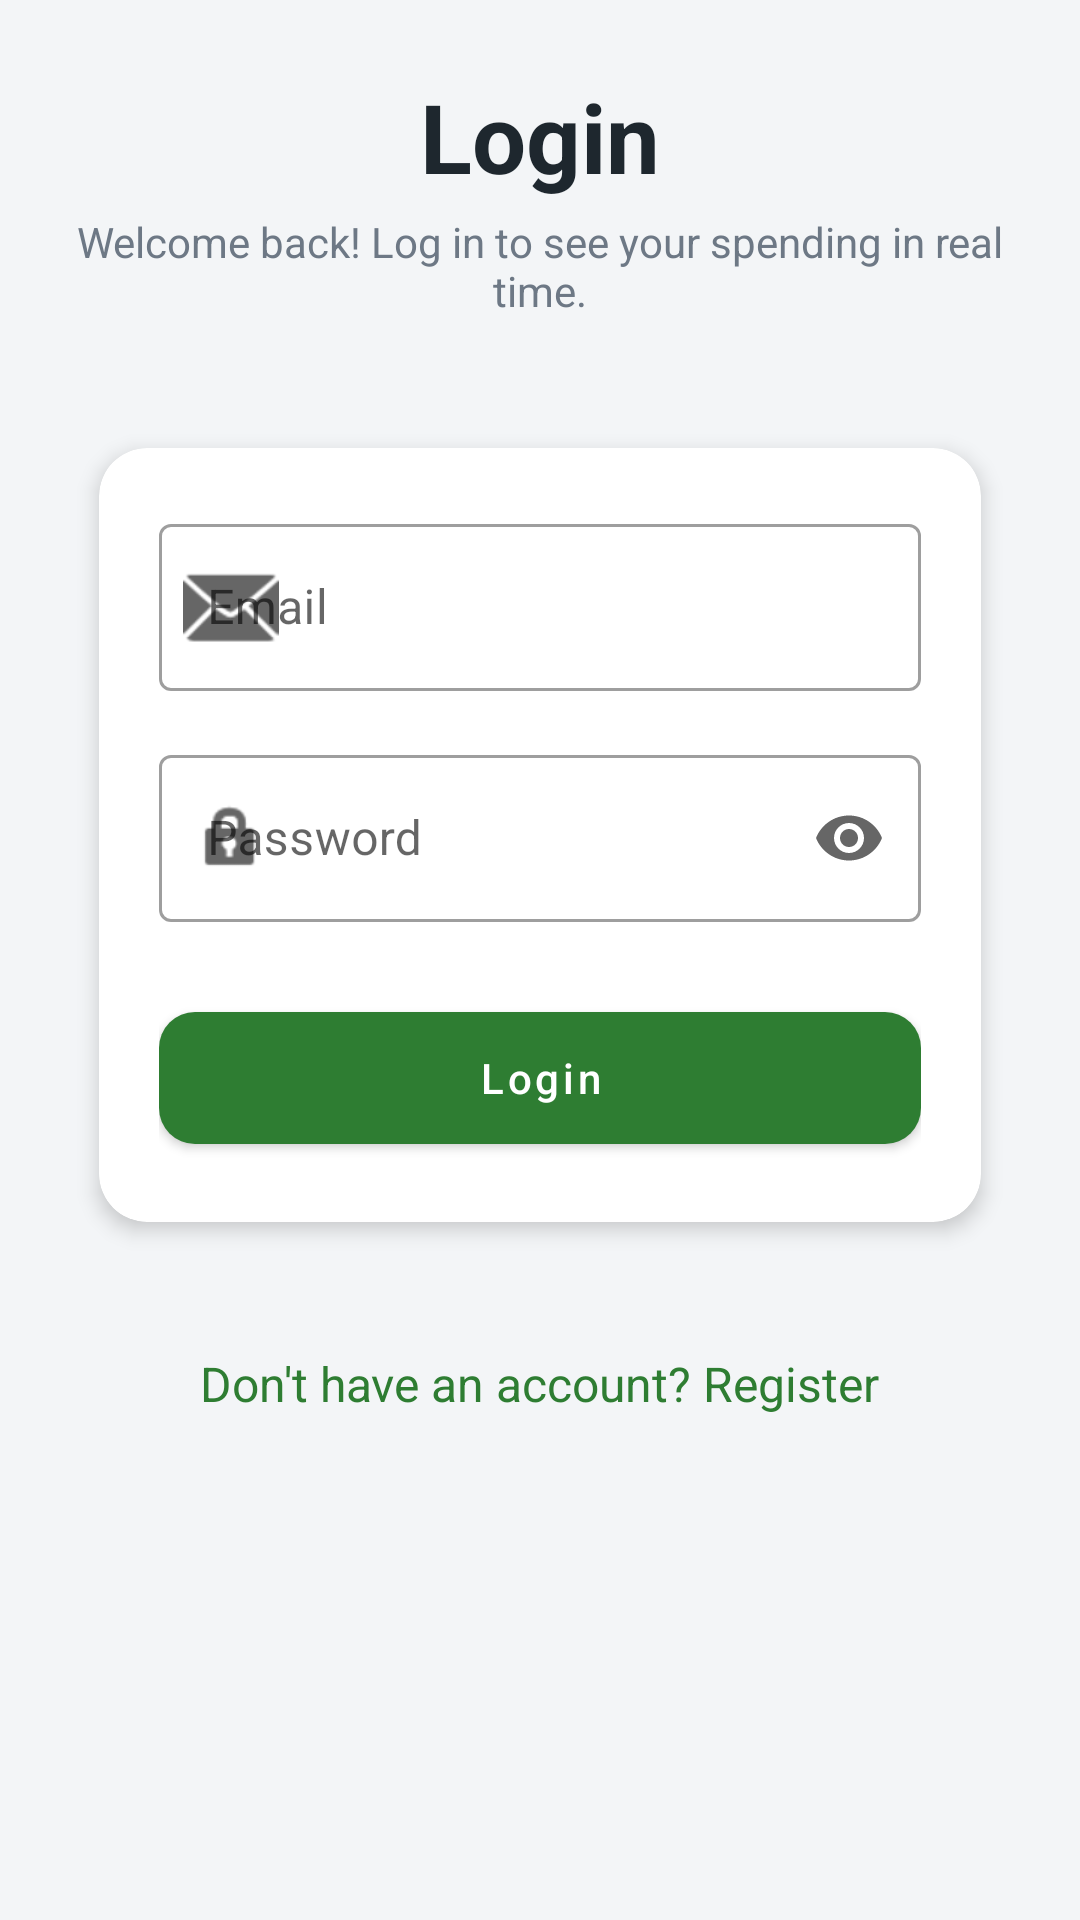

Reconstruct the res/layout file that produces this screen, plus the resources it refers to.
<!-- AndroidManifest.xml: application theme Theme.UPIExpenseTracker -->
<!-- res/layout/activity_login.xml -->
<?xml version="1.0" encoding="utf-8"?>
<ScrollView xmlns:android="http://schemas.android.com/apk/res/android"
    xmlns:app="http://schemas.android.com/apk/res-auto"
    android:layout_width="match_parent"
    android:layout_height="match_parent"
    android:fillViewport="true"
    android:background="@color/background">

    <LinearLayout
        android:layout_width="match_parent"
        android:layout_height="wrap_content"
        android:orientation="vertical"
        android:gravity="center_horizontal"
        android:padding="24dp">

        <TextView
            android:layout_width="wrap_content"
            android:layout_height="wrap_content"
            android:text="@string/title_login"
            android:textSize="32sp"
            android:textStyle="bold"
            android:textColor="@color/onBackground"
            android:layout_marginBottom="4dp" />

        <TextView
            android:layout_width="wrap_content"
            android:layout_height="wrap_content"
            android:text="Welcome back! Log in to see your spending in real time."
            android:textSize="14sp"
            android:textColor="@color/onSurfaceSecondary"
            android:gravity="center"
            android:layout_marginBottom="32dp" />

        <com.google.android.material.card.MaterialCardView
            android:layout_width="match_parent"
            android:layout_height="wrap_content"
            app:cardCornerRadius="16dp"
            app:cardElevation="4dp"
            app:cardUseCompatPadding="true">

            <LinearLayout
                android:layout_width="match_parent"
                android:layout_height="wrap_content"
                android:orientation="vertical"
                android:padding="20dp">

                <com.google.android.material.textfield.TextInputLayout
                    android:id="@+id/tilEmail"
                    android:layout_width="match_parent"
                    android:layout_height="wrap_content"
                    android:hint="Email"
                    app:startIconDrawable="@android:drawable/ic_dialog_email"
                    style="@style/Widget.MaterialComponents.TextInputLayout.OutlinedBox">

                    <com.google.android.material.textfield.TextInputEditText
                        android:id="@+id/etEmail"
                        android:layout_width="match_parent"
                        android:layout_height="wrap_content"
                        android:inputType="textEmailAddress" />
                </com.google.android.material.textfield.TextInputLayout>

                <com.google.android.material.textfield.TextInputLayout
                    android:id="@+id/tilPassword"
                    android:layout_width="match_parent"
                    android:layout_height="wrap_content"
                    android:layout_marginTop="16dp"
                    android:hint="Password"
                    app:startIconDrawable="@android:drawable/ic_lock_idle_lock"
                    app:endIconMode="password_toggle"
                    style="@style/Widget.MaterialComponents.TextInputLayout.OutlinedBox">

                    <com.google.android.material.textfield.TextInputEditText
                        android:id="@+id/etPassword"
                        android:layout_width="match_parent"
                        android:layout_height="wrap_content"
                        android:inputType="textPassword" />
                </com.google.android.material.textfield.TextInputLayout>

                <com.google.android.material.button.MaterialButton
                    android:id="@+id/btnLogin"
                    android:layout_width="match_parent"
                    android:layout_height="56dp"
                    android:layout_marginTop="24dp"
                    android:text="Login"
                    android:textAllCaps="false"
                    app:cornerRadius="12dp" />

                <ProgressBar
                    android:id="@+id/progressBar"
                    android:layout_width="wrap_content"
                    android:layout_height="wrap_content"
                    android:visibility="gone"
                    android:layout_marginTop="16dp" />

            </LinearLayout>
        </com.google.android.material.card.MaterialCardView>

        <TextView
            android:id="@+id/tvGoToRegister"
            android:layout_width="wrap_content"
            android:layout_height="wrap_content"
            android:text="Don't have an account? Register"
            android:textSize="16sp"
            android:textColor="@color/primary"
            android:layout_marginTop="24dp"
            android:padding="8dp" />

    </LinearLayout>
</ScrollView>
<!-- resources referenced by this layout -->
<resources>
  <color name="background">#F3F5F7</color>
  <color name="onBackground">#1E272E</color>
  <color name="onSurfaceSecondary">#6D7885</color>
  <color name="primary">#2E7D32</color>
  <string name="title_login">Login</string>
  <style name="Theme.UPIExpenseTracker" parent="Theme.MaterialComponents.DayNight.DarkActionBar">
          
          <item name="colorPrimary">@color/primary</item>
          <item name="colorPrimaryVariant">@color/primary_variant</item>
          <item name="colorOnPrimary">@color/white</item>
          
          <item name="colorSecondary">@color/secondary</item>
          <item name="colorSecondaryVariant">@color/teal_700</item>
          <item name="colorOnSecondary">@color/black</item>
          
          <item name="android:statusBarColor" tools:targetApi="l">?attr/colorPrimaryVariant</item>
          
      </style>
  <color name="primary_variant">#1B5E20</color>
  <color name="white">#FFFFFFFF</color>
  <color name="secondary">#FFB300</color>
  <color name="teal_700">#FF018786</color>
  <color name="black">#FF000000</color>
</resources>
